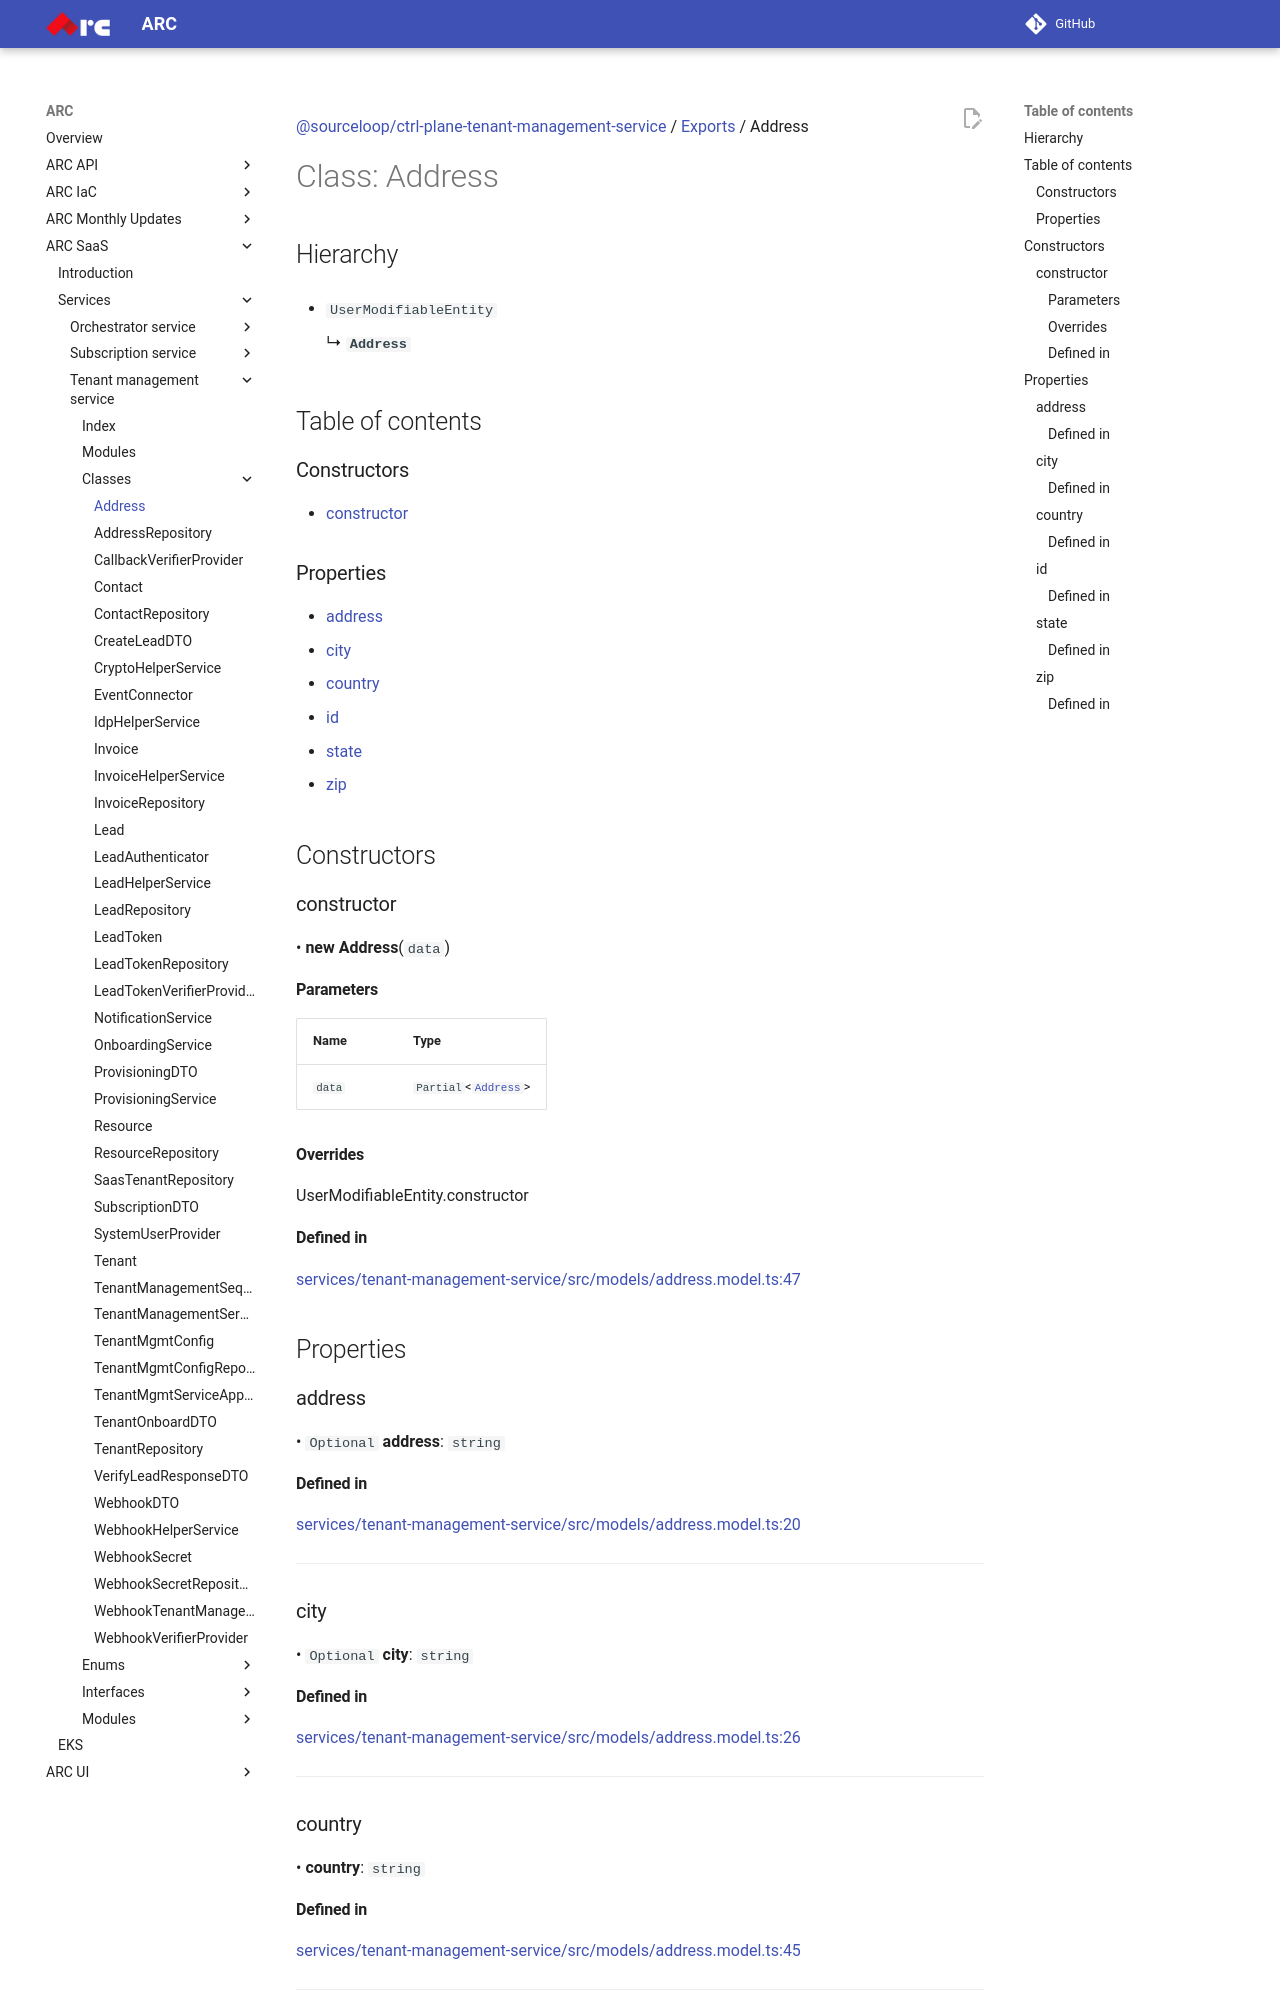

repository: sourcefuse/arc-docs · page: arc-saas-docs/services/tenant-management-service/classes/Address/index.html · generator: mkdocs

[@sourceloop/ctrl-plane-tenant-management-service](../README.md) / [Exports](../modules.md) / Address

# Class: Address

## Hierarchy

- `UserModifiableEntity`

  ↳ **`Address`**

## Table of contents

### Constructors

- [constructor](Address.md#constructor)

### Properties

- [address](Address.md#address)
- [city](Address.md#city)
- [country](Address.md#country)
- [id](Address.md#id)
- [state](Address.md#state)
- [zip](Address.md#zip)

## Constructors

### constructor

• **new Address**(`data`)

#### Parameters

| Name | Type |
| :------ | :------ |
| `data` | `Partial`<[`Address`](Address.md)\> |

#### Overrides

UserModifiableEntity.constructor

#### Defined in

[services/tenant-management-service/src/models/address.model.ts:47](https://github.com/sourcefuse/arc-saas/blob/27b4636/services/tenant-management-service/src/models/address.model.ts#L47)

## Properties

### address

• `Optional` **address**: `string`

#### Defined in

[services/tenant-management-service/src/models/address.model.ts:20](https://github.com/sourcefuse/arc-saas/blob/27b4636/services/tenant-management-service/src/models/address.model.ts#L20)

___

### city

• `Optional` **city**: `string`

#### Defined in

[services/tenant-management-service/src/models/address.model.ts:26](https://github.com/sourcefuse/arc-saas/blob/27b4636/services/tenant-management-service/src/models/address.model.ts#L26)

___

### country

• **country**: `string`

#### Defined in

[services/tenant-management-service/src/models/address.model.ts:45](https://github.com/sourcefuse/arc-saas/blob/27b4636/services/tenant-management-service/src/models/address.model.ts#L45)

___

### id

• `Optional` **id**: `string`
